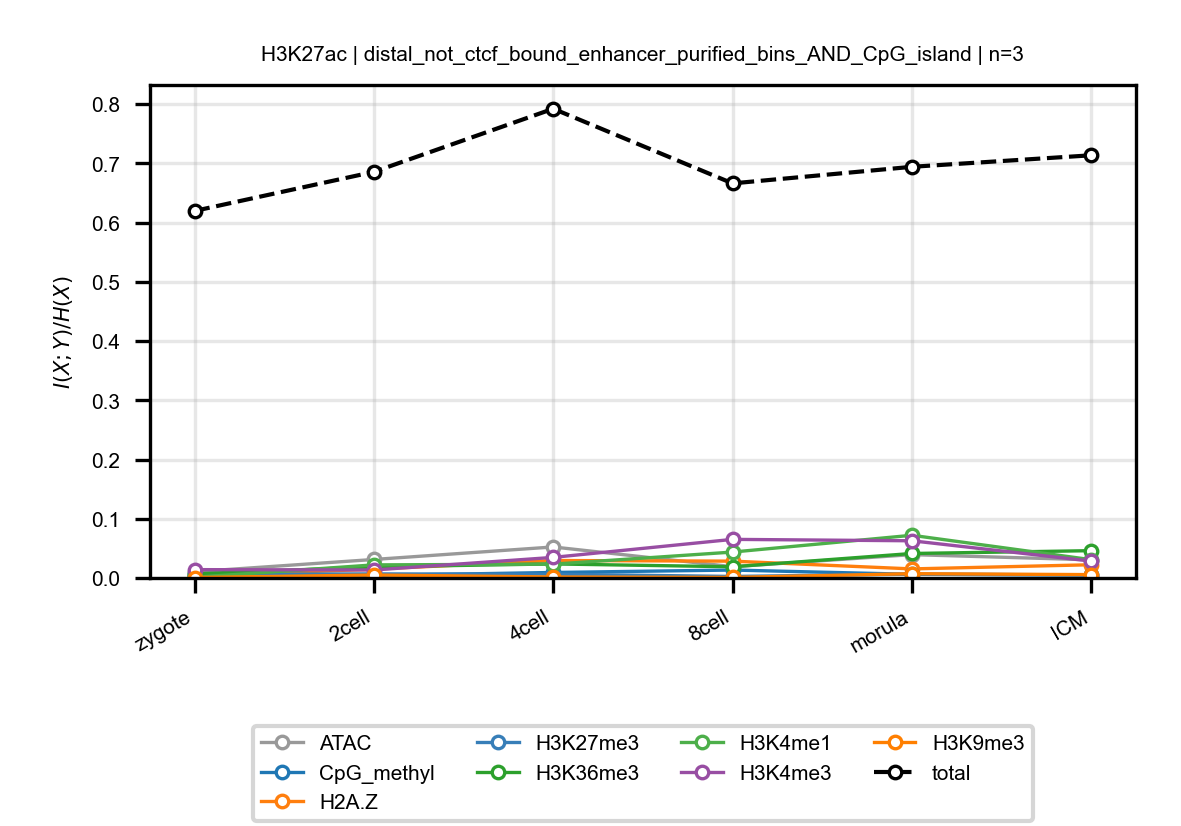

The data file committed next to this chart (first rows):
anchor, target, n_bins, stage, block, normalized_mi
H3K27ac, ATAC, 3, zygote, distal_not_ctcf_bound_enhancer_purified_…, 0.01048
H3K27ac, ATAC, 3, 2cell, distal_not_ctcf_bound_enhancer_purified_…, 0.03125
H3K27ac, ATAC, 3, 4cell, distal_not_ctcf_bound_enhancer_purified_…, 0.05237
H3K27ac, ATAC, 3, 8cell, distal_not_ctcf_bound_enhancer_purified_…, 0.01903
H3K27ac, ATAC, 3, morula, distal_not_ctcf_bound_enhancer_purified_…, 0.0394
H3K27ac, ATAC, 3, ICM, distal_not_ctcf_bound_enhancer_purified_…, 0.03065
H3K27ac, CpG_methyl, 3, zygote, distal_not_ctcf_bound_enhancer_purified_…, 0.004037
H3K27ac, CpG_methyl, 3, 2cell, distal_not_ctcf_bound_enhancer_purified_…, 0.00423
H3K27ac, CpG_methyl, 3, 4cell, distal_not_ctcf_bound_enhancer_purified_…, 0.009283
H3K27ac, CpG_methyl, 3, 8cell, distal_not_ctcf_bound_enhancer_purified_…, 0.01339
H3K27ac, CpG_methyl, 3, morula, distal_not_ctcf_bound_enhancer_purified_…, 0.00616
H3K27ac, CpG_methyl, 3, ICM, distal_not_ctcf_bound_enhancer_purified_…, 0.005311
H3K27ac, H2A.Z, 3, zygote, distal_not_ctcf_bound_enhancer_purified_…, 0.003505
H3K27ac, H2A.Z, 3, 2cell, distal_not_ctcf_bound_enhancer_purified_…, 0.01482
H3K27ac, H2A.Z, 3, 4cell, distal_not_ctcf_bound_enhancer_purified_…, 0.0295
H3K27ac, H2A.Z, 3, 8cell, distal_not_ctcf_bound_enhancer_purified_…, 0.0284
H3K27ac, H2A.Z, 3, morula, distal_not_ctcf_bound_enhancer_purified_…, 0.01531
H3K27ac, H2A.Z, 3, ICM, distal_not_ctcf_bound_enhancer_purified_…, 0.02233
H3K27ac, H3K27me3, 3, zygote, distal_not_ctcf_bound_enhancer_purified_…, 0.006131
H3K27ac, H3K27me3, 3, 2cell, distal_not_ctcf_bound_enhancer_purified_…, 0.006878
H3K27ac, H3K27me3, 3, 4cell, distal_not_ctcf_bound_enhancer_purified_…, 0.006411
H3K27ac, H3K27me3, 3, 8cell, distal_not_ctcf_bound_enhancer_purified_…, 0.002549
H3K27ac, H3K27me3, 3, morula, distal_not_ctcf_bound_enhancer_purified_…, 0.006469
H3K27ac, H3K27me3, 3, ICM, distal_not_ctcf_bound_enhancer_purified_…, 0.004912
H3K27ac, H3K36me3, 3, zygote, distal_not_ctcf_bound_enhancer_purified_…, 0.007082
H3K27ac, H3K36me3, 3, 2cell, distal_not_ctcf_bound_enhancer_purified_…, 0.01878
H3K27ac, H3K36me3, 3, 4cell, distal_not_ctcf_bound_enhancer_purified_…, 0.02371
H3K27ac, H3K36me3, 3, 8cell, distal_not_ctcf_bound_enhancer_purified_…, 0.01889
H3K27ac, H3K36me3, 3, morula, distal_not_ctcf_bound_enhancer_purified_…, 0.04135
H3K27ac, H3K36me3, 3, ICM, distal_not_ctcf_bound_enhancer_purified_…, 0.0461
H3K27ac, H3K4me1, 3, zygote, distal_not_ctcf_bound_enhancer_purified_…, 0.001105
H3K27ac, H3K4me1, 3, 2cell, distal_not_ctcf_bound_enhancer_purified_…, 0.02211
H3K27ac, H3K4me1, 3, 4cell, distal_not_ctcf_bound_enhancer_purified_…, 0.02332
H3K27ac, H3K4me1, 3, 8cell, distal_not_ctcf_bound_enhancer_purified_…, 0.04374
H3K27ac, H3K4me1, 3, morula, distal_not_ctcf_bound_enhancer_purified_…, 0.0721
H3K27ac, H3K4me1, 3, ICM, distal_not_ctcf_bound_enhancer_purified_…, 0.03085
H3K27ac, H3K4me3, 3, zygote, distal_not_ctcf_bound_enhancer_purified_…, 0.01409
H3K27ac, H3K4me3, 3, 2cell, distal_not_ctcf_bound_enhancer_purified_…, 0.0135
H3K27ac, H3K4me3, 3, 4cell, distal_not_ctcf_bound_enhancer_purified_…, 0.03475
H3K27ac, H3K4me3, 3, 8cell, distal_not_ctcf_bound_enhancer_purified_…, 0.06518
H3K27ac, H3K4me3, 3, morula, distal_not_ctcf_bound_enhancer_purified_…, 0.06279
H3K27ac, H3K4me3, 3, ICM, distal_not_ctcf_bound_enhancer_purified_…, 0.02845
H3K27ac, H3K9me3, 3, zygote, distal_not_ctcf_bound_enhancer_purified_…, 0.0007684
H3K27ac, H3K9me3, 3, 2cell, distal_not_ctcf_bound_enhancer_purified_…, 0.004997
H3K27ac, H3K9me3, 3, 4cell, distal_not_ctcf_bound_enhancer_purified_…, 0.001677
H3K27ac, H3K9me3, 3, 8cell, distal_not_ctcf_bound_enhancer_purified_…, 0.0009256
H3K27ac, H3K9me3, 3, morula, distal_not_ctcf_bound_enhancer_purified_…, 0.00722
H3K27ac, H3K9me3, 3, ICM, distal_not_ctcf_bound_enhancer_purified_…, 0.005658
H3K27ac, total, 3, zygote, distal_not_ctcf_bound_enhancer_purified_…, 0.6198
H3K27ac, total, 3, 2cell, distal_not_ctcf_bound_enhancer_purified_…, 0.6858
H3K27ac, total, 3, 4cell, distal_not_ctcf_bound_enhancer_purified_…, 0.7923
H3K27ac, total, 3, 8cell, distal_not_ctcf_bound_enhancer_purified_…, 0.6663
H3K27ac, total, 3, morula, distal_not_ctcf_bound_enhancer_purified_…, 0.6943
H3K27ac, total, 3, ICM, distal_not_ctcf_bound_enhancer_purified_…, 0.7137
